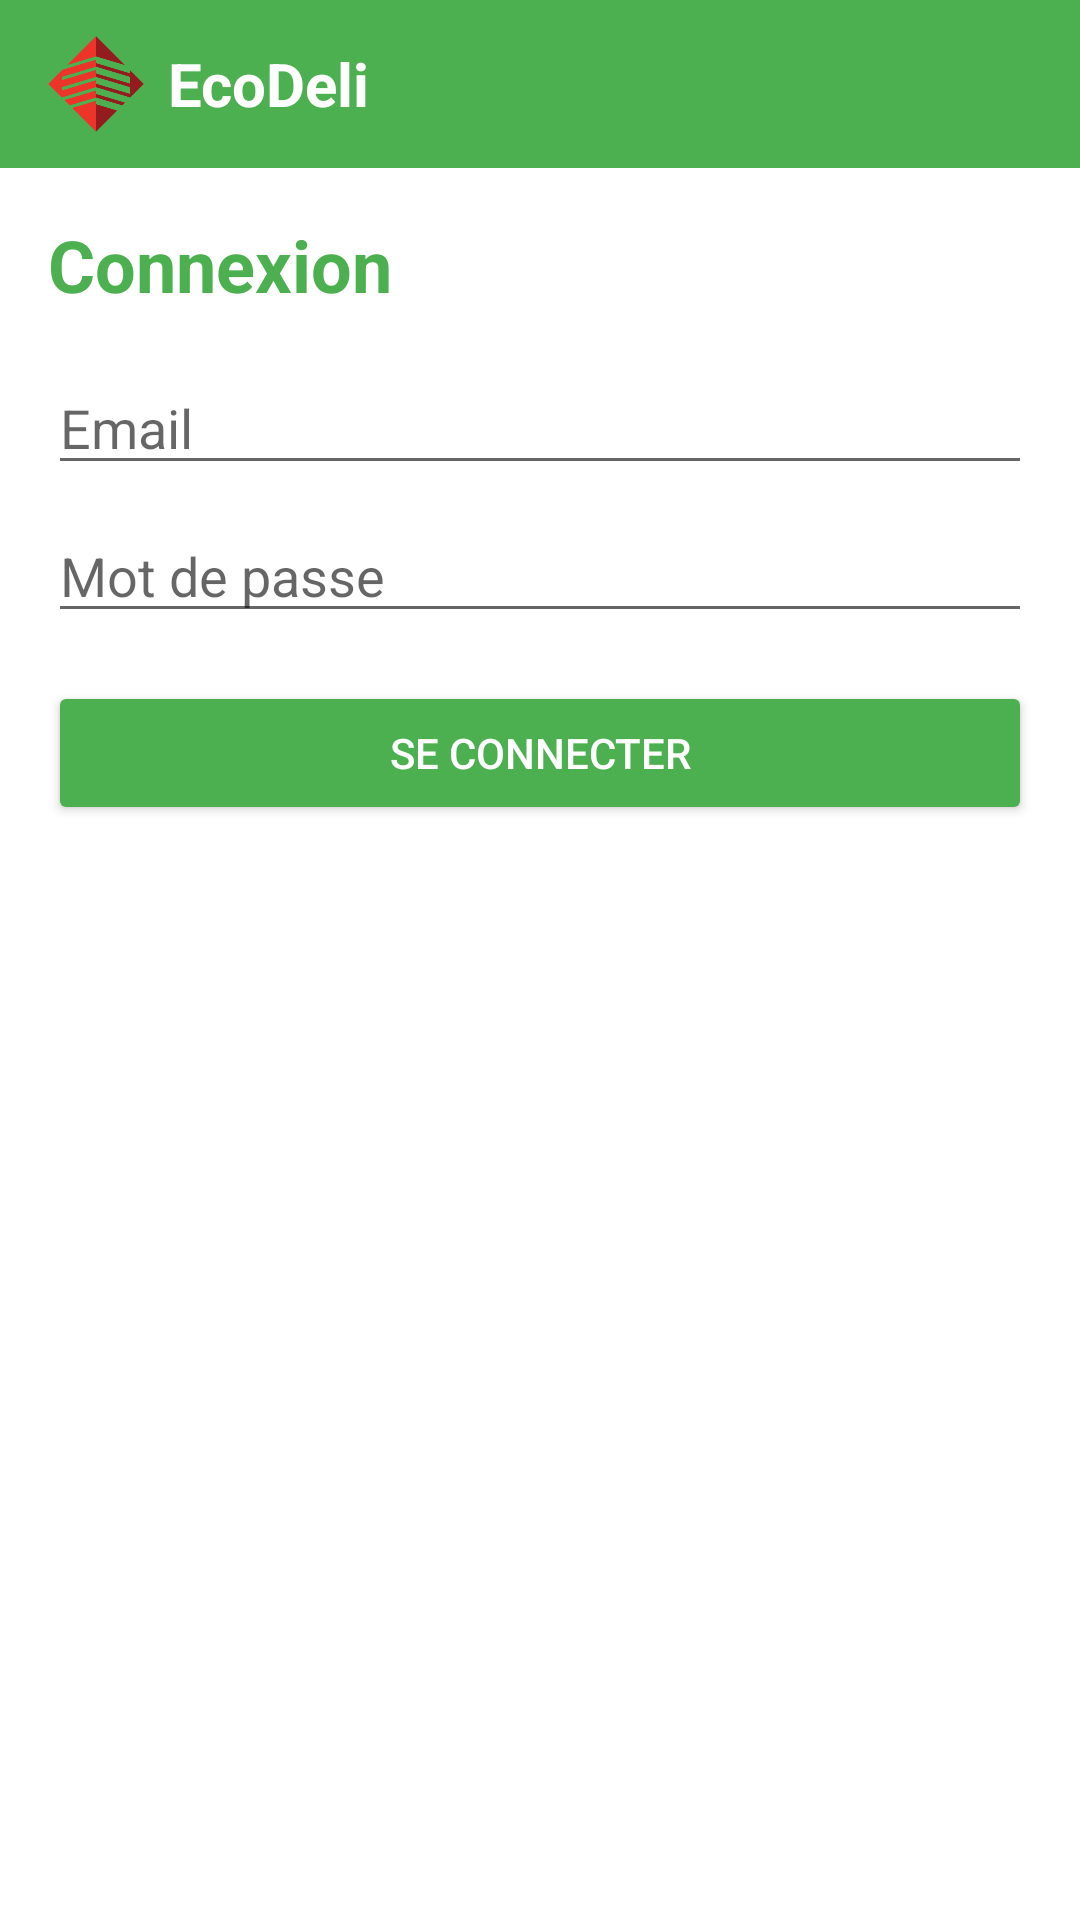

Here is an Android app screen rendered from its layout file. Give the layout XML and the strings, colors and styles it references.
<!-- AndroidManifest.xml: activity theme Theme.EcoDeliApp -->
<!-- res/layout/activity_login.xml -->
<ScrollView xmlns:android="http://schemas.android.com/apk/res/android"
    android:layout_width="match_parent"
    android:layout_height="match_parent">

    <LinearLayout
        android:orientation="vertical"
        android:layout_width="match_parent"
        android:layout_height="wrap_content">

        <include layout="@layout/toolbar"/>

        
        <LinearLayout
            android:orientation="vertical"
            android:layout_width="match_parent"
            android:layout_height="wrap_content"
            android:padding="16dp">

            <TextView
                android:id="@+id/textViewLoginTitle"
                android:text="Connexion"
                android:textSize="24sp"
                android:textStyle="bold"
                android:textColor="#4CAF50"
                android:layout_marginBottom="16dp"
                android:layout_width="wrap_content"
                android:layout_height="wrap_content" />

            <EditText
                android:id="@+id/editTextEmail"
                android:hint="Email"
                android:inputType="textEmailAddress"
                android:layout_width="match_parent"
                android:layout_height="wrap_content"
                android:layout_marginBottom="8dp" />

            <EditText
                android:id="@+id/editTextPassword"
                android:hint="Mot de passe"
                android:inputType="textPassword"
                android:layout_width="match_parent"
                android:layout_height="wrap_content"
                android:layout_marginBottom="16dp" />

            <Button
                android:id="@+id/buttonLogin"
                android:text="Se connecter"
                android:backgroundTint="#4CAF50"
                android:textColor="@android:color/white"
                android:layout_width="match_parent"
                android:layout_height="wrap_content" />

        </LinearLayout>
    </LinearLayout>
</ScrollView>
<!-- res/layout/toolbar.xml (included above) -->
<?xml version="1.0" encoding="utf-8"?>

<androidx.appcompat.widget.Toolbar
    xmlns:android="http://schemas.android.com/apk/res/android"
    android:id="@+id/toolbar"
    android:background="#4CAF50"
    android:layout_width="match_parent"
    android:layout_height="?attr/actionBarSize"
    android:paddingStart="8dp"
    android:paddingEnd="8dp">

    <LinearLayout
        android:orientation="horizontal"
        android:gravity="center_vertical"
        android:layout_width="wrap_content"
        android:layout_height="match_parent">

        <ImageView
            android:id="@+id/logoImage"
            android:src="@drawable/ecodeli_logo"
            android:layout_width="32dp"
            android:layout_height="32dp"
            android:scaleType="fitCenter"
            android:contentDescription="Logo EcoDeli"/>

        <TextView
            android:id="@+id/textViewToolbarTitle"
            android:text="EcoDeli"
            android:textColor="@android:color/white"
            android:textStyle="bold"
            android:textSize="20sp"
            android:layout_marginStart="8dp"
            android:layout_width="wrap_content"
            android:layout_height="wrap_content"/>
    </LinearLayout>
</androidx.appcompat.widget.Toolbar>
<!-- resources referenced by this layout -->
<resources>
  <!-- drawable ecodeli_logo: png bitmap (drawable, 4653 bytes) -->
  <style name="Theme.EcoDeliApp" parent="Theme.MaterialComponents.DayNight.NoActionBar">
          
      </style>
</resources>
